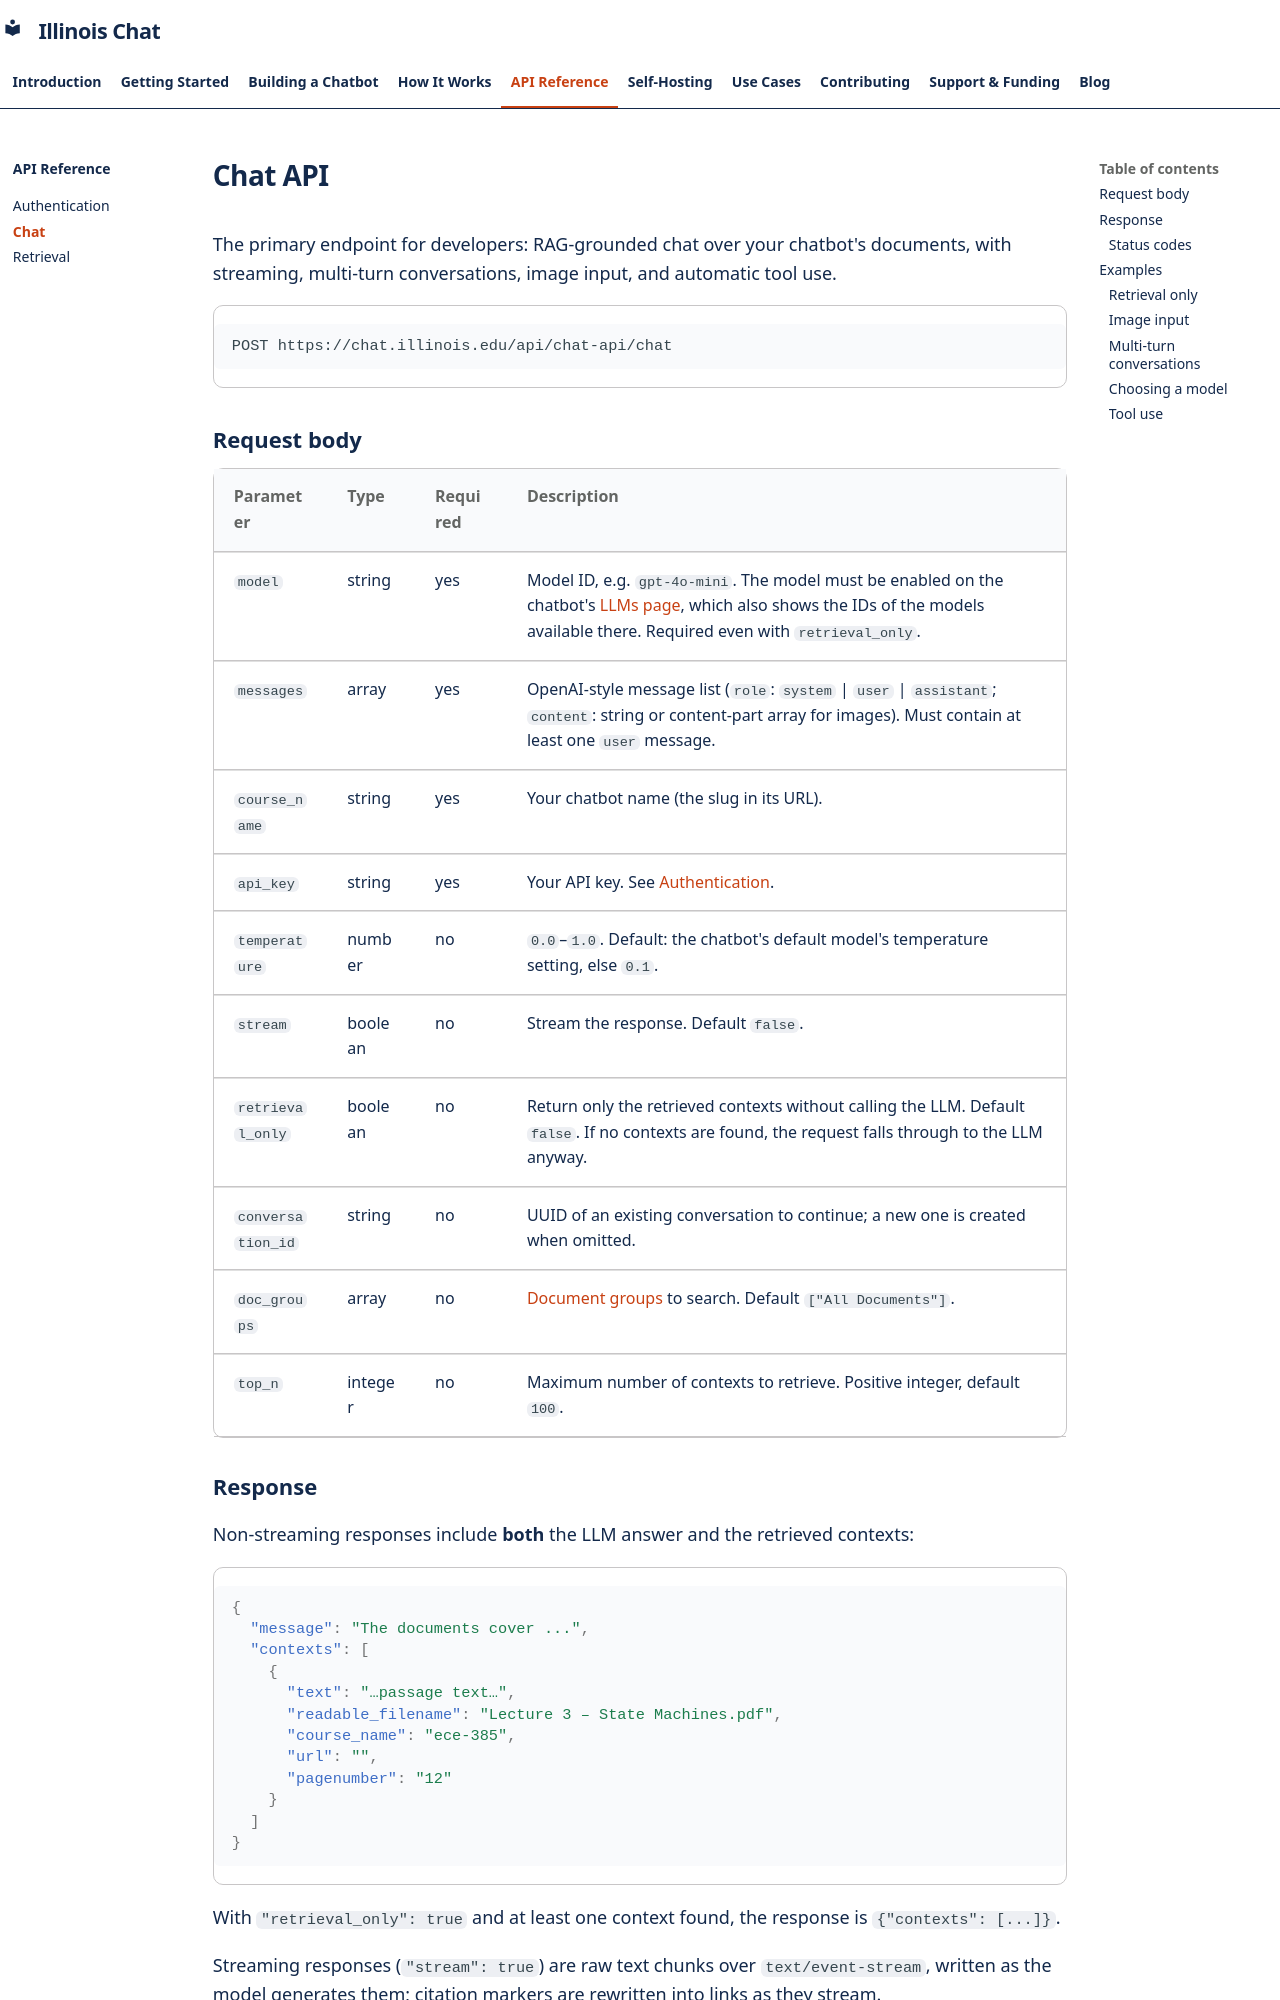

repository: Center-for-AI-Innovation/Illinois-Chat · page: api/chat/index.html · generator: mkdocs

# Chat API

The primary endpoint for developers: RAG-grounded chat over your chatbot's documents, with streaming, multi-turn conversations, image input, and automatic tool use.

```
POST https://chat.illinois.edu/api/chat-api/chat
```

## Request body

| Parameter | Type | Required | Description |
| --- | --- | --- | --- |
| `model` | string | yes | Model ID, e.g. `gpt-4o-mini`. The model must be enabled on the chatbot's [LLMs page](../building/llms.md), which also shows the IDs of the models available there. Required even with `retrieval_only`. |
| `messages` | array | yes | OpenAI-style message list (`role`: `system` \| `user` \| `assistant`; `content`: string or content-part array for images). Must contain at least one `user` message. |
| `course_name` | string | yes | Your chatbot name (the slug in its URL). |
| `api_key` | string | yes | Your API key. See [Authentication](authentication.md). |
| `temperature` | number | no | `0.0`–`1.0`. Default: the chatbot's default model's temperature setting, else `0.1`. |
| `stream` | boolean | no | Stream the response. Default `false`. |
| `retrieval_only` | boolean | no | Return only the retrieved contexts without calling the LLM. Default `false`. If no contexts are found, the request falls through to the LLM anyway. |
| `conversation_id` | string | no | UUID of an existing conversation to continue; a new one is created when omitted. |
| `doc_groups` | array | no | [Document groups](../building/dashboard/document-groups.md) to search. Default `["All Documents"]`. |
| `top_n` | integer | no | Maximum number of contexts to retrieve. Positive integer, default `100`. |

## Response

Non-streaming responses include **both** the LLM answer and the retrieved contexts:

```json
{
  "message": "The documents cover ...",
  "contexts": [
    {
      "text": "…passage text…",
      "readable_filename": "Lecture 3 – State Machines.pdf",
      "course_name": "ece-385",
      "url": "",
      "pagenumber": "12"
    }
  ]
}
```

With `"retrieval_only": true` and at least one context found, the response is `{"contexts": [...]}`.

Streaming responses (`"stream": true`) are raw text chunks over `text/event-stream`, written as the model generates them; citation markers are rewritten into links as they stream.
